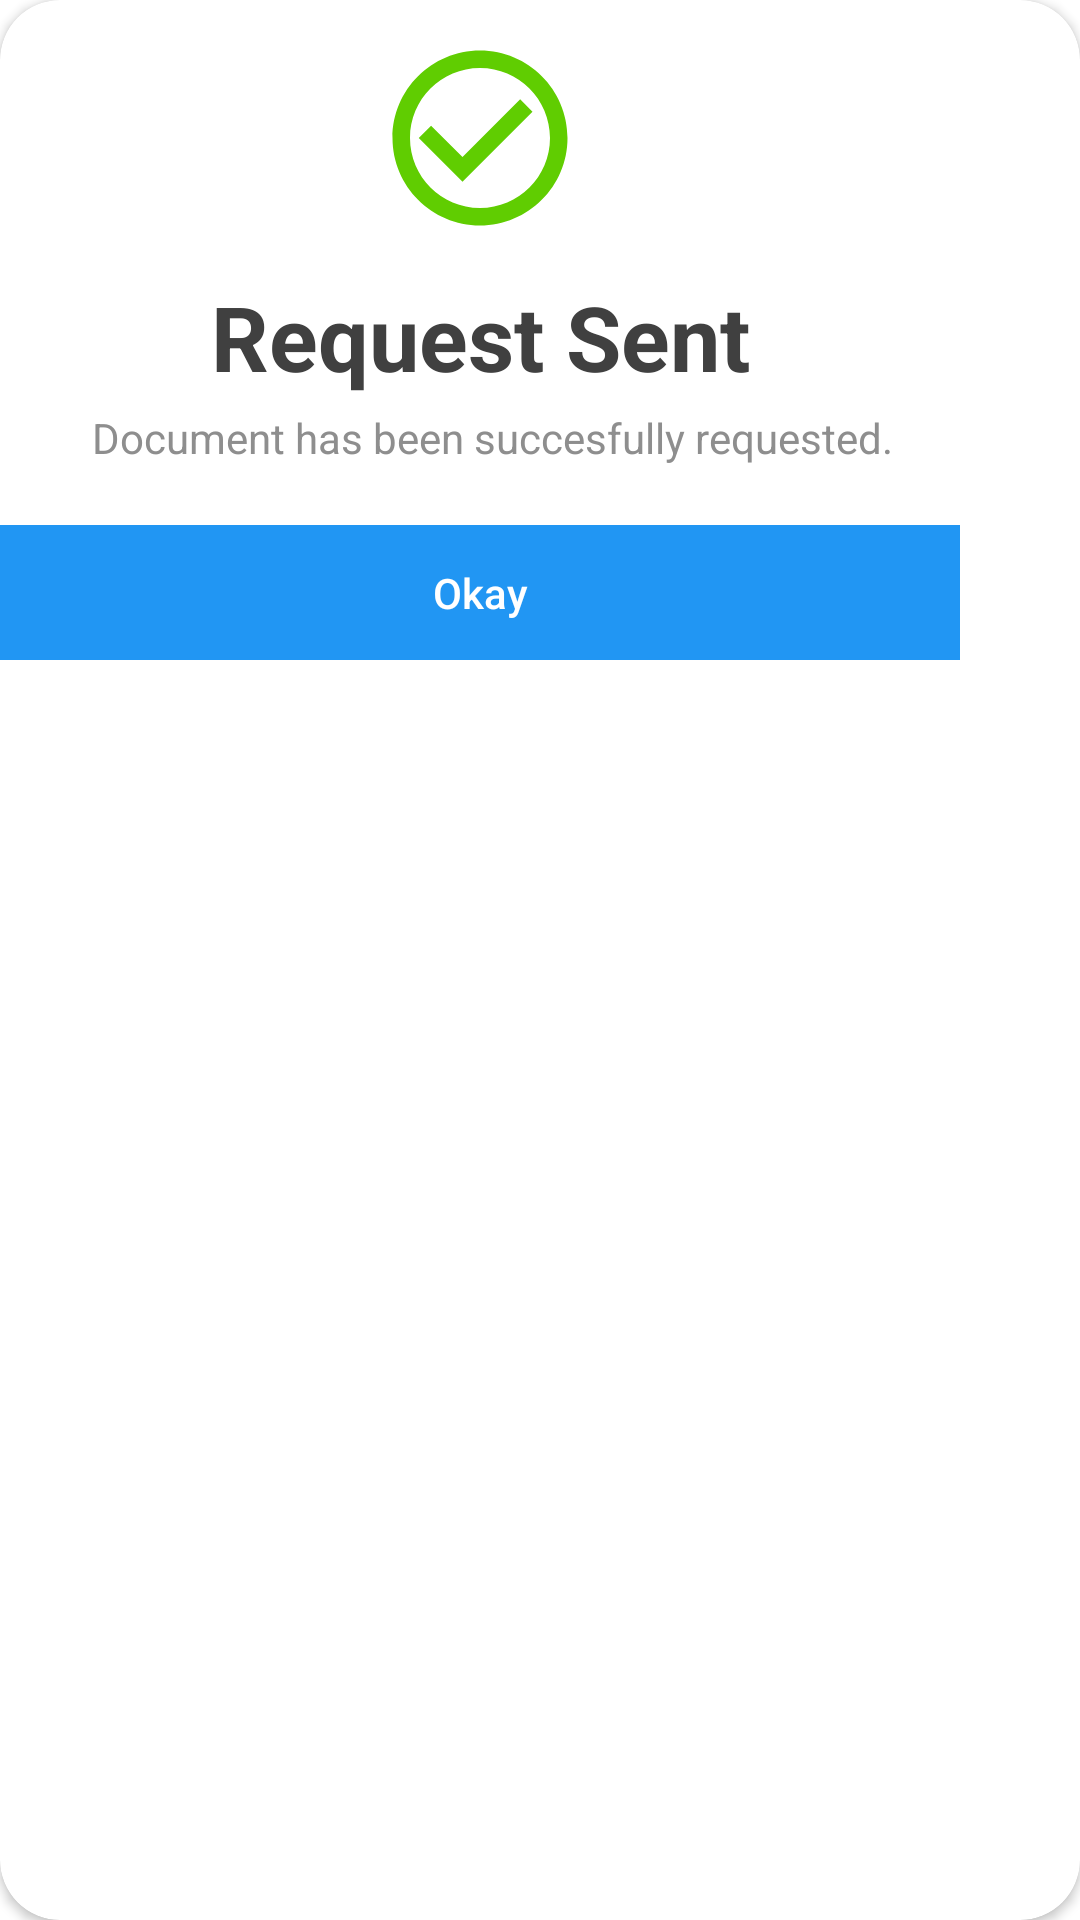

Here is an Android app screen rendered from its layout file. Give the layout XML and the strings, colors and styles it references.
<!-- AndroidManifest.xml: application theme Theme.BARu_APP. -->
<!-- res/layout/succes_transaction_checker.xml -->
<?xml version="1.0" encoding="utf-8"?>
<androidx.cardview.widget.CardView xmlns:android="http://schemas.android.com/apk/res/android"
    xmlns:app="http://schemas.android.com/apk/res-auto"
    xmlns:tools="http://schemas.android.com/tools"
    android:id="@+id/linearLayout"
    android:layout_width="wrap_content"
    android:layout_height="wrap_content"
    android:layout_gravity="center"
    android:background="#FFFFFF"
    android:orientation="vertical"
    app:cardCornerRadius="20dp">


    <androidx.constraintlayout.widget.ConstraintLayout
        android:layout_width="320dp"
        android:layout_height="220dp"
        android:background="#00FFFFFF">

        <Button
            android:id="@+id/okay_btn"
            style="@style/Widget.AppCompat.Button.Borderless"
            android:layout_width="0dp"
            android:layout_height="45dp"
            android:background="#2196F3"
            android:text="Okay"
            android:textAllCaps="false"
            android:textColor="#FFFFFF"
            app:backgroundTint="#2196F3"
            app:layout_constraintBottom_toBottomOf="parent"
            app:layout_constraintEnd_toEndOf="parent"
            app:layout_constraintStart_toStartOf="parent" />

        <ImageView
            android:id="@+id/imageView6"
            android:layout_width="70dp"
            android:layout_height="70dp"
            app:layout_constraintBottom_toTopOf="@+id/title_xml"
            app:layout_constraintEnd_toEndOf="parent"
            app:layout_constraintStart_toStartOf="parent"
            app:layout_constraintTop_toTopOf="parent"
            app:srcCompat="@drawable/ic_baseline_check_circle_outline_24"
            tools:ignore="VectorDrawableCompat" />

        <TextView
            android:id="@+id/title_xml"
            android:layout_width="wrap_content"
            android:layout_height="wrap_content"
            android:layout_marginTop="92dp"
            android:text="Request Sent"
            android:textColor="@color/text_gray"
            android:textSize="30sp"
            android:textStyle="bold"
            app:layout_constraintEnd_toEndOf="parent"
            app:layout_constraintStart_toStartOf="parent"
            app:layout_constraintTop_toTopOf="parent" />

        <TextView
            android:id="@+id/textView16"
            android:layout_width="284dp"
            android:layout_height="0dp"
            android:layout_marginTop="4dp"
            android:gravity="center"
            android:text="Document has been succesfully requested."
            android:textColor="#8E8E8E"
            android:textSize="14sp"
            android:textStyle="normal"
            app:layout_constraintEnd_toEndOf="@+id/title_xml"
            app:layout_constraintHorizontal_bias="0.465"
            app:layout_constraintStart_toStartOf="@+id/title_xml"
            app:layout_constraintTop_toBottomOf="@+id/title_xml" />

    </androidx.constraintlayout.widget.ConstraintLayout>

</androidx.cardview.widget.CardView>
<!-- resources referenced by this layout -->
<resources>
  <color name="text_gray">#404040</color>
  <!-- drawable ic_baseline_check_circle_outline_24 (drawable) -->
  <vector android:height="24dp" android:tint="#60CD01"
      android:viewportHeight="24" android:viewportWidth="24"
      android:width="24dp" xmlns:android="http://schemas.android.com/apk/res/android">
      <path android:fillColor="@android:color/white" android:pathData="M16.59,7.58L10,14.17l-3.59,-3.58L5,12l5,5 8,-8zM12,2C6.48,2 2,6.48 2,12s4.48,10 10,10 10,-4.48 10,-10S17.52,2 12,2zM12,20c-4.42,0 -8,-3.58 -8,-8s3.58,-8 8,-8 8,3.58 8,8 -3.58,8 -8,8z"/>
  </vector>
  <style name="Theme.BARu_APP." parent="Theme.MaterialComponents.DayNight.NoActionBar">
          
          <item name="android:windowFullscreen">true</item>
          <item name="colorPrimary">@color/purple_500</item>
          <item name="colorPrimaryVariant">@color/white</item>
          <item name="colorOnPrimary">@color/text_gray</item>
          
          <item name="colorSecondary">@color/teal_200</item>
          <item name="colorSecondaryVariant">@color/teal_700</item>
          <item name="colorOnSecondary">@color/black</item>
          
          <item name="android:statusBarColor" tools:targetApi="l">?attr/colorPrimaryVariant</item>
          
      </style>
  <color name="purple_500">#2D9FFA</color>
  <color name="white">#FFFFFFFF</color>
  <color name="teal_200">#2D9FFA</color>
  <color name="teal_700">#2D9FFA</color>
  <color name="black">#FF000000</color>
</resources>
